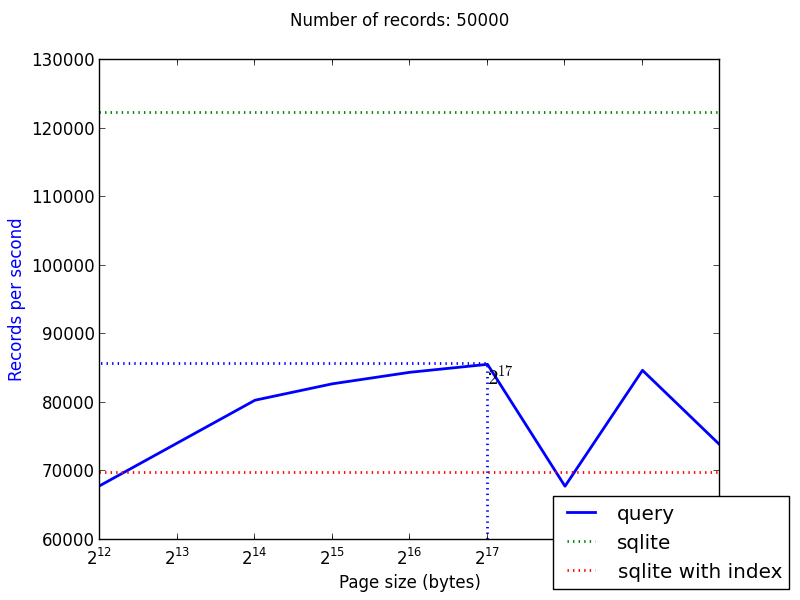

The file beside this chart, header and first rows:
4096, 736
16384, 622
32768, 604
65536, 592
131072, 584
262144, 737
524288, 590
1048576, 677
